Image classification data set "Image_search_clip" (ustbChengzhao/Image_search_clip on GitHub). Class labels (36): apple, banana, beetroot, bell pepper, cabbage, capsicum, carrot, cauliflower, chilli pepper, corn, cucumber, eggplant, garlic, ginger, grapes, jalepeno, kiwi, lemon, lettuce, mango, onion, orange, paprika, pear, peas, pineapple, pomegranate, potato, raddish, soy beans, spinach, sweet corn, sweet potato, tomato, turnip, watermelon.

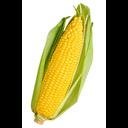
Label: corn

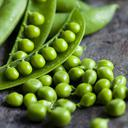
Label: peas

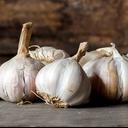
Label: garlic

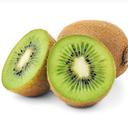
Label: kiwi

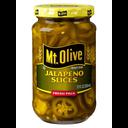
Label: jalepeno

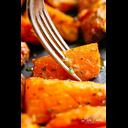
Label: sweet potato
